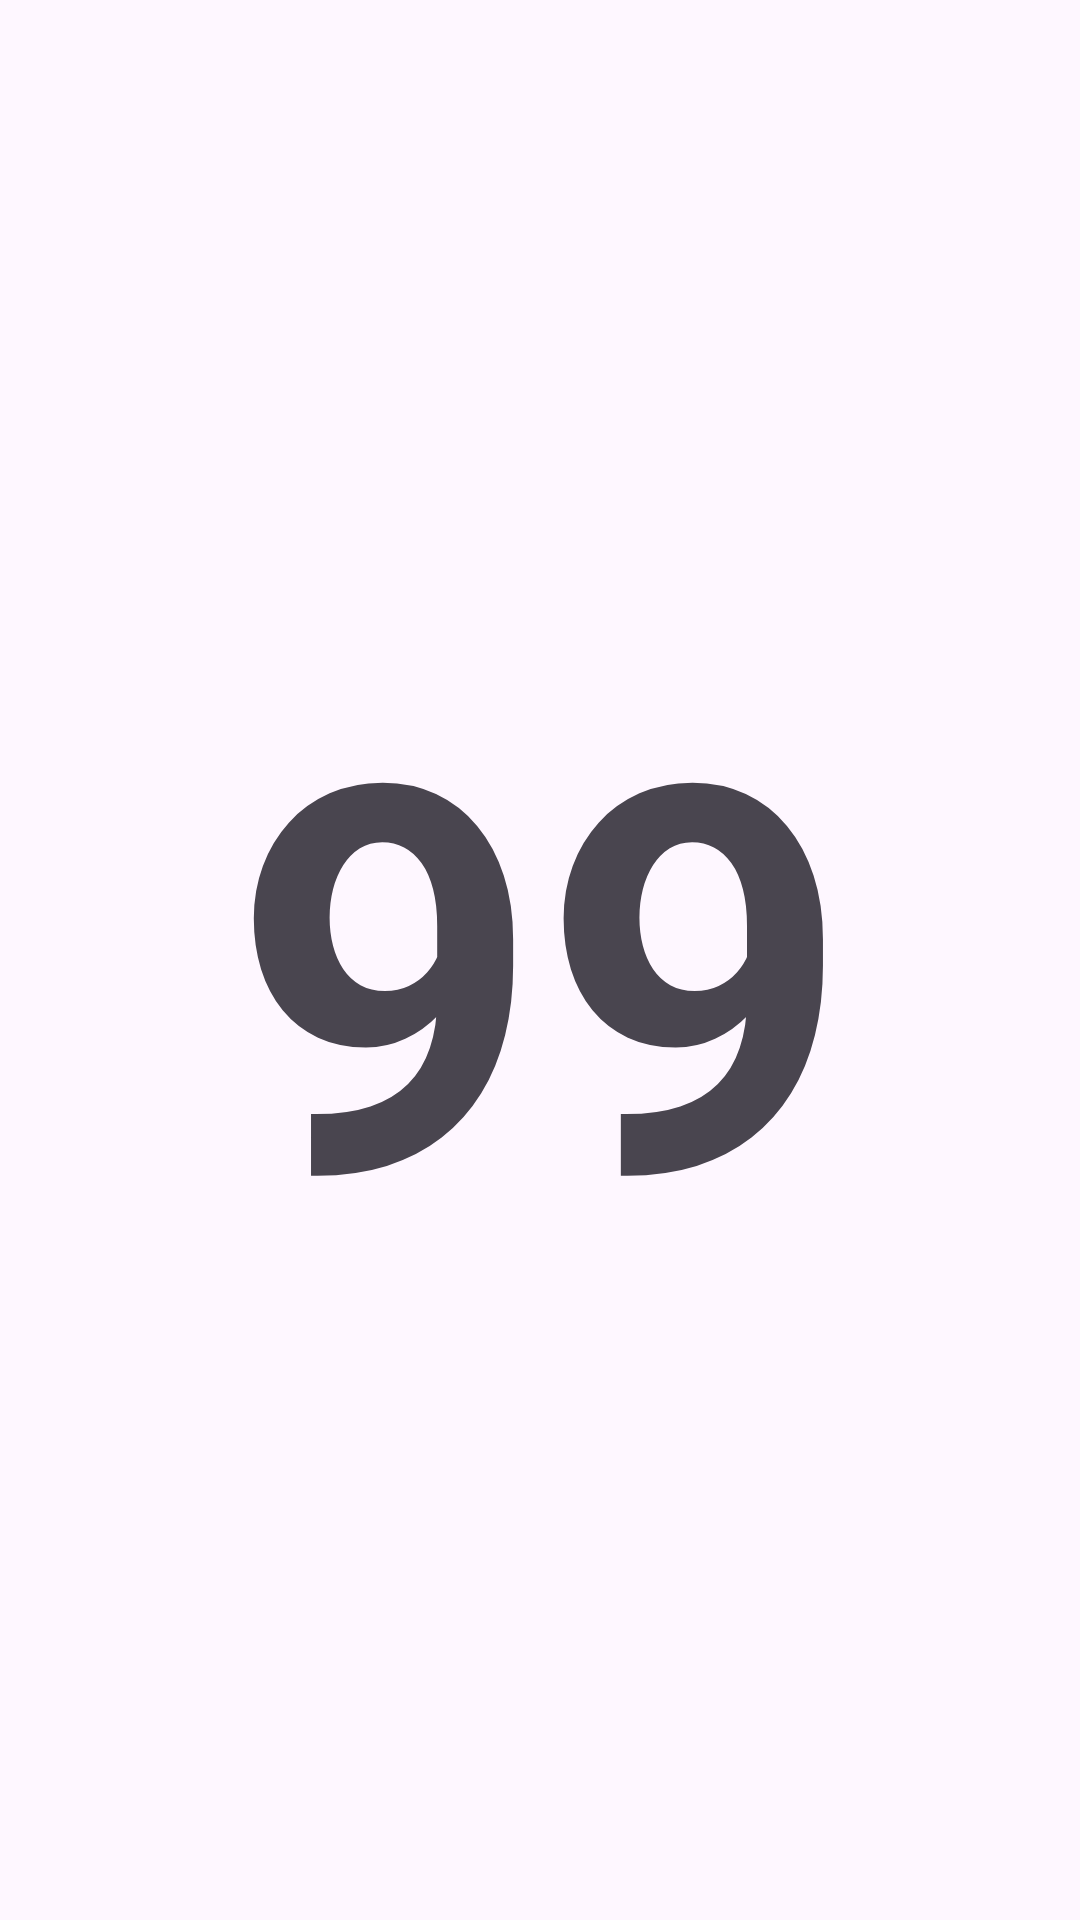

Write the Android layout XML for this screen, with the resource values it uses.
<!-- AndroidManifest.xml: application theme Theme.Navigation3hal -->
<!-- res/layout/fragment_f1.xml -->
<?xml version="1.0" encoding="utf-8"?>
<LinearLayout xmlns:android="http://schemas.android.com/apk/res/android"
    xmlns:tools="http://schemas.android.com/tools"
    android:layout_width="match_parent"
    android:layout_height="match_parent"
    tools:context=".f1">

    
    <TextView
        android:id="@+id/angkaAwal1"
        android:layout_width="match_parent"
        android:layout_height="match_parent"
        android:text="99"
        android:textStyle="bold"
        android:textSize="180dp"
        android:gravity="center"/>

</LinearLayout>
<!-- resources referenced by this layout -->
<resources>
  <style name="Theme.Navigation3hal" parent="Base.Theme.Navigation3hal" />
  <style name="Base.Theme.Navigation3hal" parent="Theme.Material3.DayNight.NoActionBar">
          
          
      </style>
</resources>
